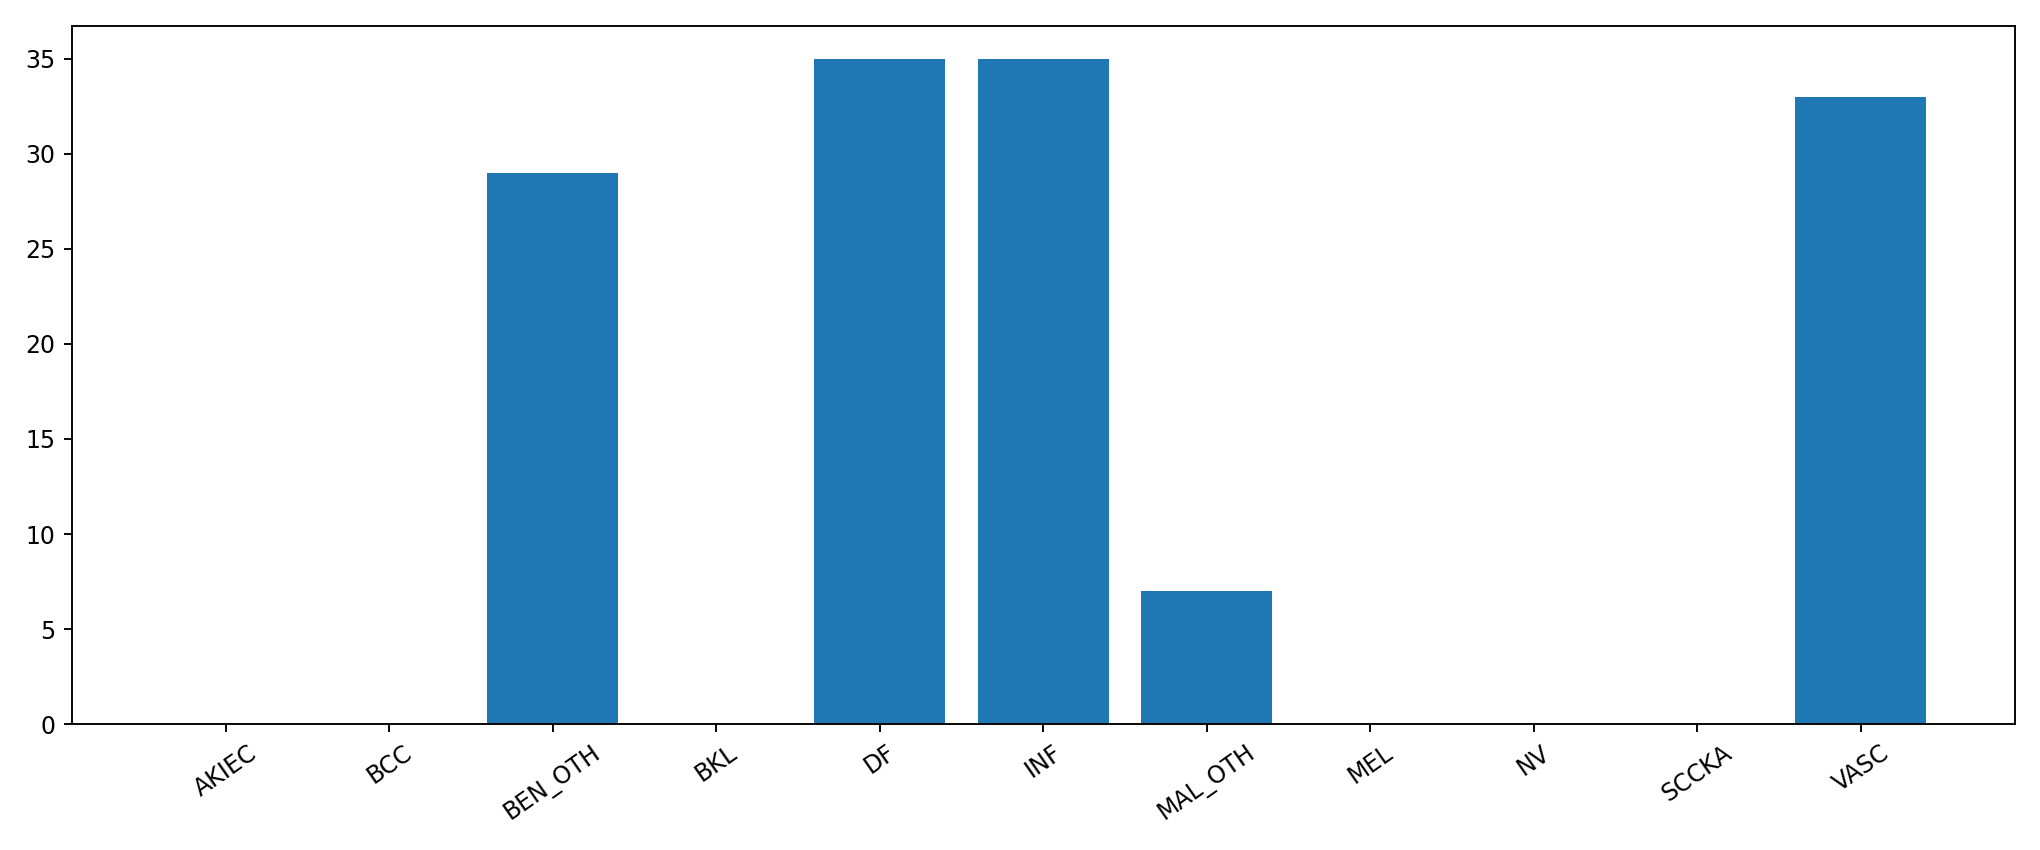

Data behind this chart, as committed beside it:
class, inventory, inventory_sources, selected, selected_sources, max_selected_per_source
AKIEC, 0, 0, 0, 0, 0
BCC, 0, 0, 0, 0, 0
BEN_OTH, 71, 29, 60, 29, 3
BKL, 0, 0, 0, 0, 0
DF, 97, 35, 79, 35, 3
INF, 90, 35, 78, 35, 3
MAL_OTH, 49, 8, 18, 7, 3
MEL, 0, 0, 0, 0, 0
NV, 0, 0, 0, 0, 0
SCCKA, 0, 0, 0, 0, 0
VASC, 225, 45, 94, 33, 3
